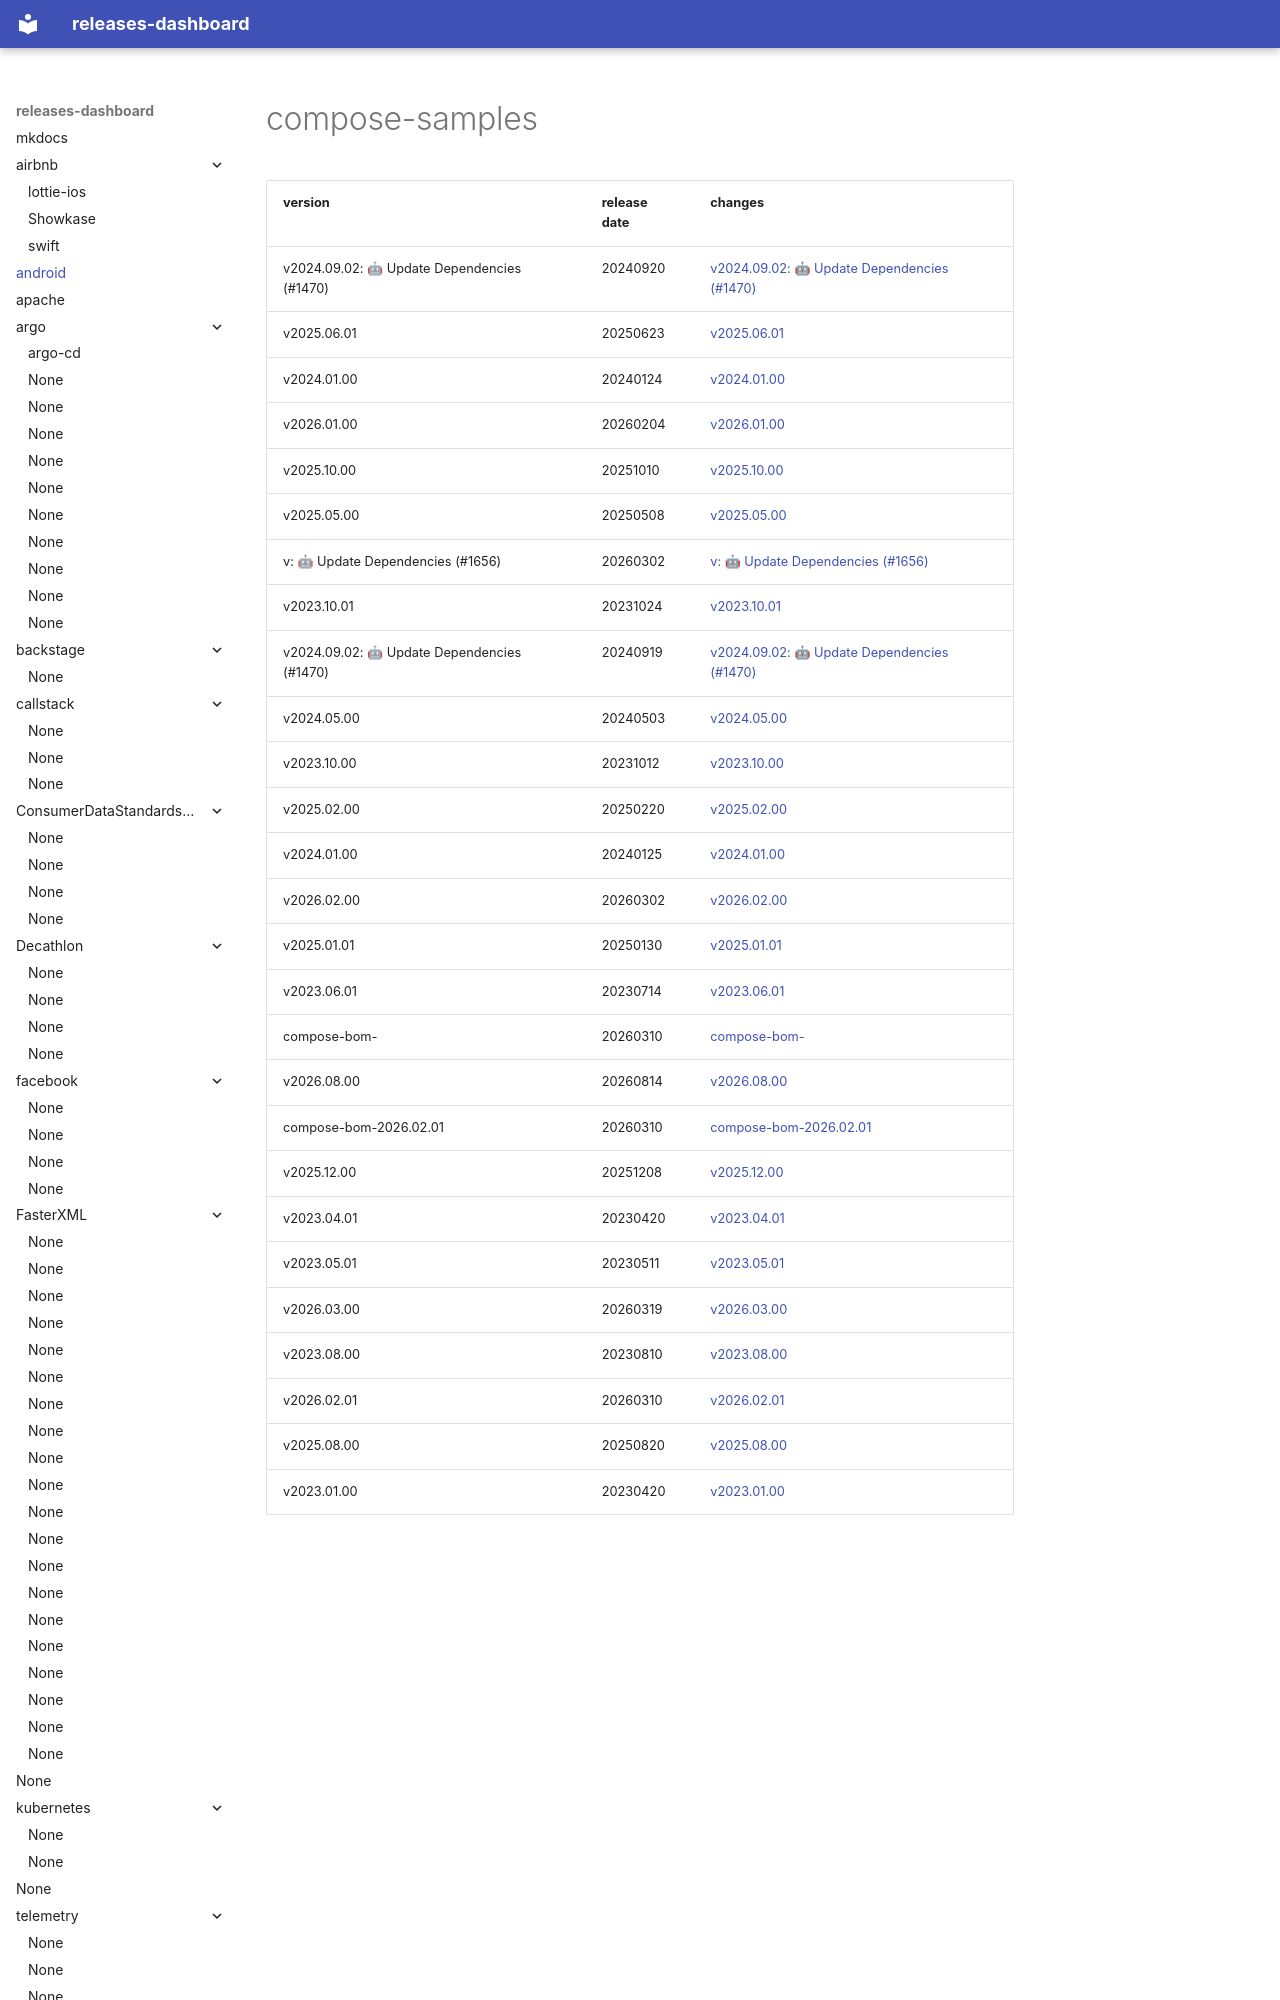

repository: rock-hu/releases-dashboard · page: android/compose-samples/index.html · generator: mkdocs

# compose-samples	


|version|release date|changes|
|---|---|---|
|v2024.09.02: 🤖 Update Dependencies (#1470)|20240920|[v2024.09.02: 🤖 Update Dependencies (#1470)](./v2024.09.02: 🤖 Update Dependencies (#1470)-20240920.md)|
|v2025.06.01|20250623|[v2025.06.01](./v2025.06.01-20250623.md)|
|v2024.01.00|20240124|[v2024.01.00](./v2024.01.00-20240124.md)|
|v2026.01.00|20260204|[v2026.01.00](./v2026.01.00-20260204.md)|
|v2025.10.00|20251010|[v2025.10.00](./v2025.10.00-20251010.md)|
|v2025.05.00|20250508|[v2025.05.00](./v2025.05.00-20250508.md)|
|v: 🤖 Update Dependencies (#1656)|20260302|[v: 🤖 Update Dependencies (#1656)](./v: 🤖 Update Dependencies (#1656)-20260302.
